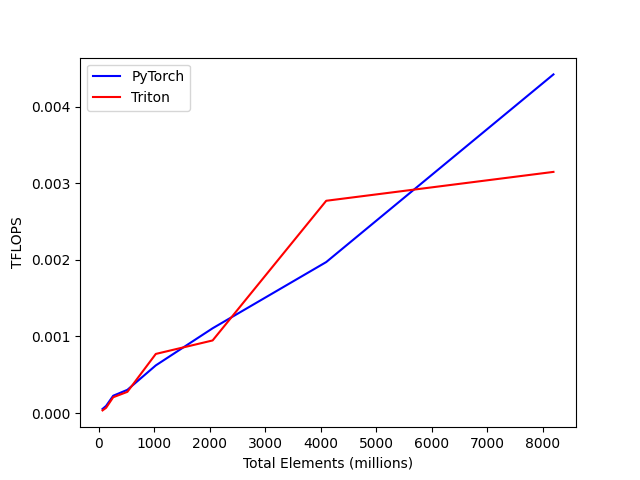

Values plotted in this chart, from the file beside it:
total_elements, PyTorch, Triton
64, 0.000054, 0.000035
128, 0.000094, 0.000069
256, 0.000226, 0.000207
512, 0.000304, 0.000277
1024, 0.000622, 0.000772
2048, 0.001107, 0.000948
4096, 0.001971, 0.002771
8192, 0.004420, 0.003147
